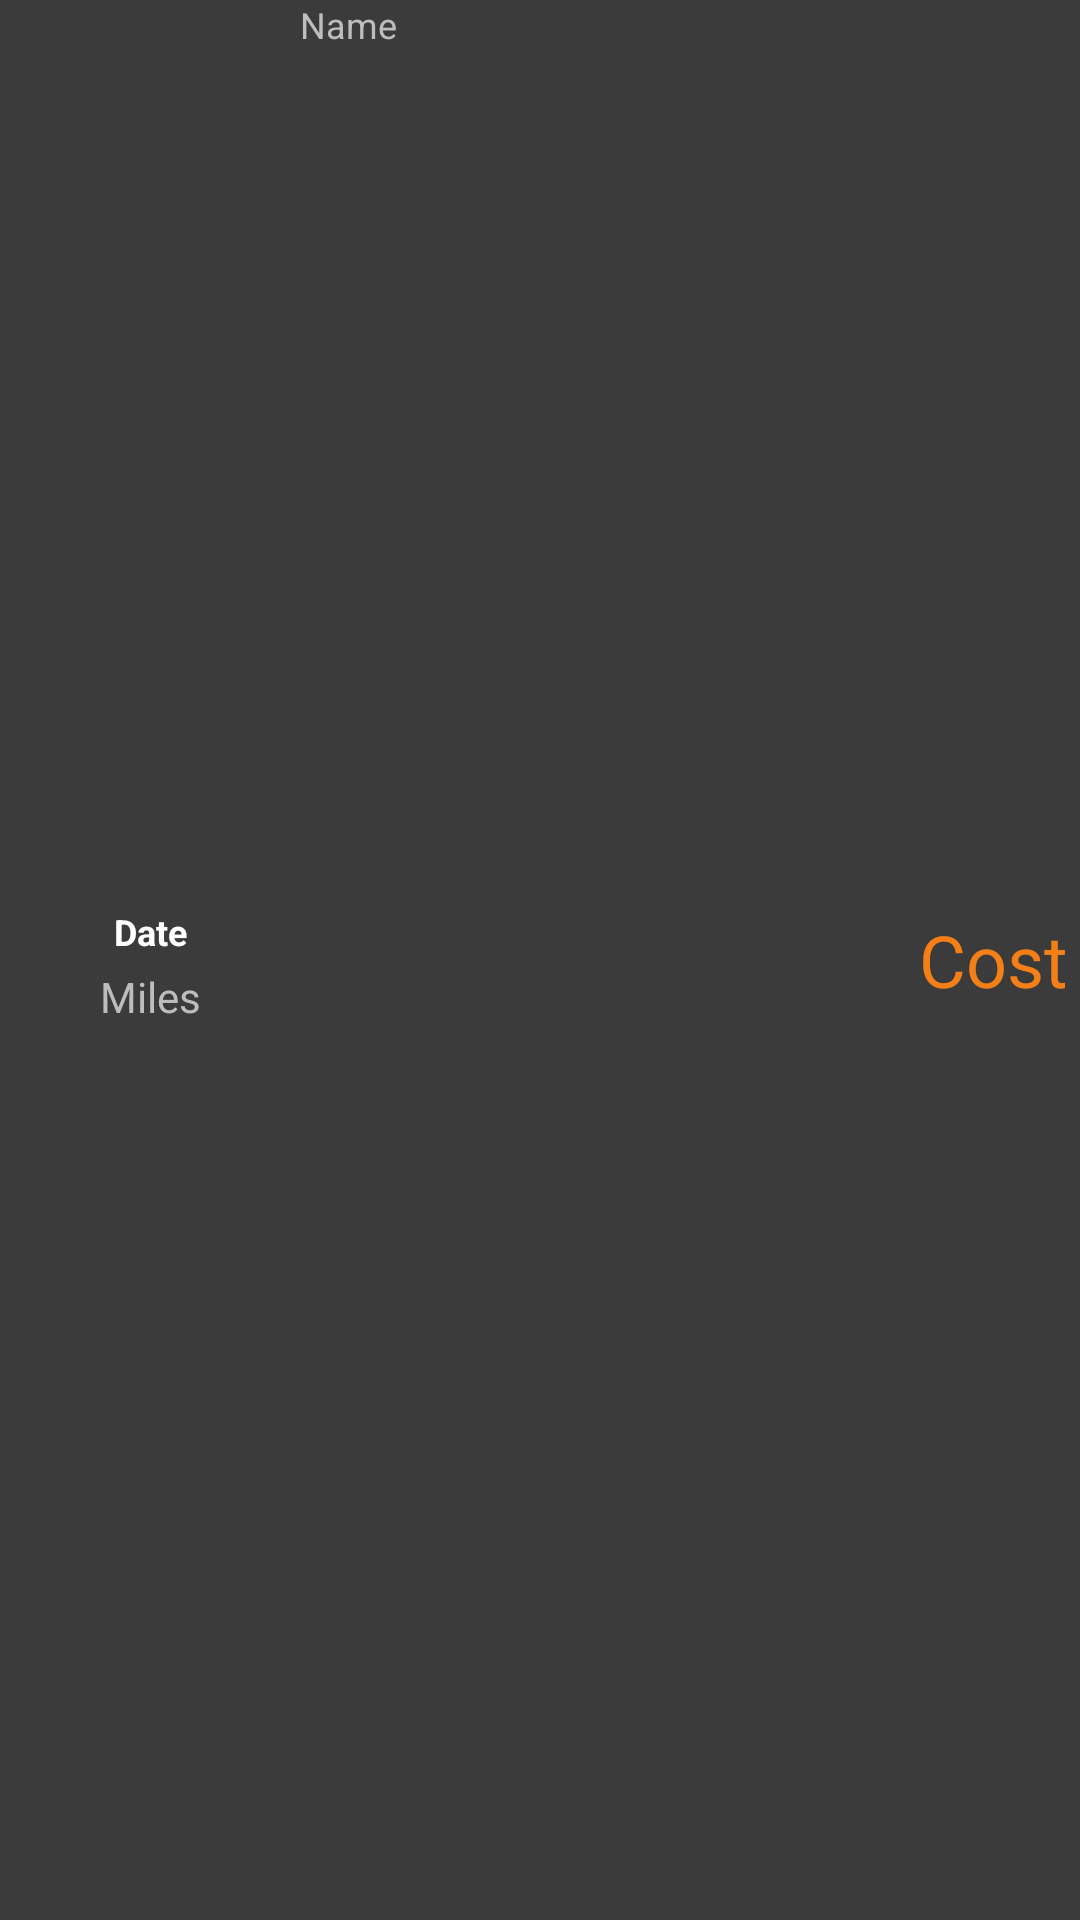

Write the Android layout XML for this screen, with the resource values it uses.
<!-- AndroidManifest.xml: application theme AppTheme -->
<!-- res/layout/maintenance_listview.xml -->
<?xml version="1.0" encoding="utf-8"?>
<LinearLayout xmlns:android="http://schemas.android.com/apk/res/android"
    xmlns:app="http://schemas.android.com/apk/res-auto"
    android:layout_width="match_parent"
    android:layout_height="wrap_content"
    android:layout_margin="5dp"
    android:gravity="center_vertical">

    <LinearLayout
        android:layout_width="100dp"
        android:layout_height="wrap_content"
        android:orientation="vertical">

        <TextView
            android:id="@+id/maintenanceListDate"
            android:layout_width="match_parent"
            android:layout_height="wrap_content"
            android:gravity="center_vertical|center_horizontal"
            android:padding="4dp"
            android:text="Date"
            android:textColor="@android:color/white"
            android:textSize="12sp"
            android:textStyle="bold" />

        <TextView
            android:id="@+id/maintenanceListMileage"
            android:layout_width="match_parent"
            android:layout_height="wrap_content"
            android:layout_weight="1"
            android:gravity="center_vertical|center_horizontal"
            android:text="Miles"
            android:textColor="@color/colorGrey" />

    </LinearLayout>

    <TextView
        android:id="@+id/maintenanceListLog"
        android:layout_width="wrap_content"
        android:layout_height="match_parent"
        android:layout_weight="1"
        android:text="Name"
        android:textColor="@color/colorGrey"
        android:textSize="12sp" />

    <TextView
        android:id="@+id/maintenanceListCost"
        android:layout_width="wrap_content"
        android:layout_height="wrap_content"
        android:layout_margin="4dp"
        android:layout_weight="0"
        android:text="Cost"
        android:textColor="@color/colorAccent"
        android:textSize="24sp" />

</LinearLayout>
<!-- resources referenced by this layout -->
<resources>
  <color name="colorAccent">#f57f17</color>
  <color name="colorGrey">#bdbdbd</color>
  <style name="AppTheme" parent="Theme.AppCompat.Light.NoActionBar">
          
          <item name="colorPrimary">@color/colorPrimary</item>
          <item name="colorPrimaryDark">@color/colorPrimaryDark</item>
          <item name="colorAccent">@color/colorAccent</item>
          <item name="android:windowBackground">@color/background</item>
          <item name="android:navigationBarColor">@color/colorPrimary</item>
          <item name="android:actionBarSize">50dp</item>
      </style>
  <color name="colorPrimary">#212121</color>
  <color name="colorPrimaryDark">#131313</color>
  <color name="background">#3b3b3b</color>
</resources>
